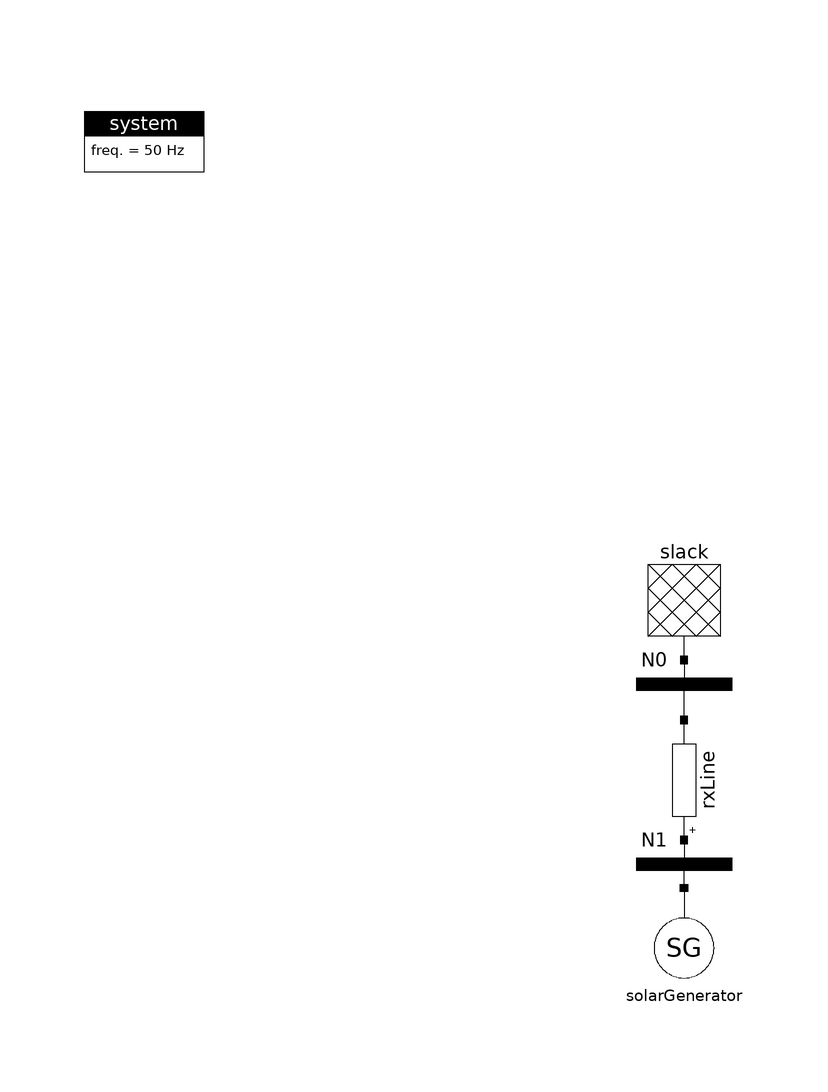

The component connection diagram of the Modelica model below, drawn from its own Placement and Line annotations.

model Slack_RxLine_SolarGenerator
  final parameter String SolarProfileFile = Modelica.Utilities.Files.loadResource("modelica://ModPowerSystems/../ExampleSimulationData/SolarProfile.txt");
  final parameter String SolarProfileName = "SolarProfile";

  inner ModPowerSystems.Base.System system
    annotation (Placement(transformation(extent={{-100,80},{-80,100}})));
  Slack.Slack slack(Vnom=400)
    annotation (Placement(transformation(extent={{-10,24},{10,4}})));
  Generation.SolarGenerator solarGenerator(Vnom=400, profileFileName=SolarProfileFile, profileName=SolarProfileName)
    annotation (Placement(transformation(extent={{-10,-54},{10,-34}})));
  Connections.RxLine                                   rxLine annotation (
      Placement(transformation(
        extent={{-10,-10},{10,10}},
        rotation=270,
        origin={0,-16})));
  Connections.BusBar                                   N0(Vnom=400)
    annotation (Placement(transformation(extent={{-10,-10},{10,10}})));
  Connections.BusBar                                   N1(Vnom=400)
    annotation (Placement(transformation(extent={{-10,-40},{10,-20}})));
equation
  connect(rxLine.Pin1, N0.Pin1)
    annotation (Line(points={{1.77636e-015,-6},{0,-6},{0,0}}, color={0,0,0}));
  connect(slack.Pin1, N0.Pin1)
    annotation (Line(points={{0,4},{0,2},{0,0}}, color={0,0,0}));
  connect(solarGenerator.Pin1, N1.Pin1)
    annotation (Line(points={{0,-34},{0,-34},{0,-30}}, color={0,0,0}));
  connect(rxLine.Pin2, N1.Pin1)
    annotation (Line(points={{0,-26},{0,-28},{0,-30}}, color={0,0,0}));
  annotation (experiment(StopTime=86400));
end Slack_RxLine_SolarGenerator;